2-way image classification set "dataset_test" from GitHub (azatkariuly/dde); label vocabulary: anomaly, normal.

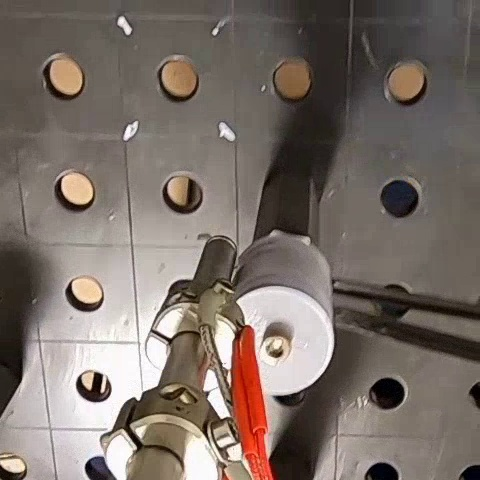
Label: normal

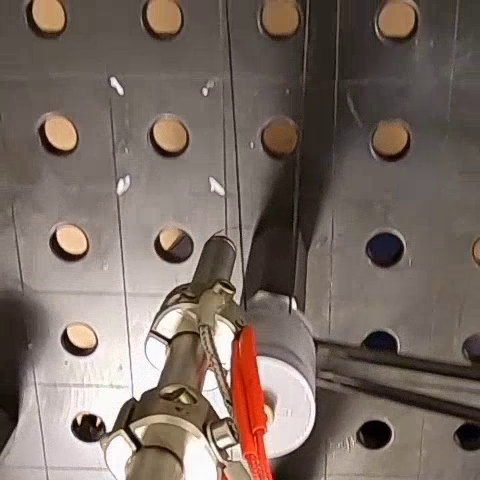
Label: anomaly

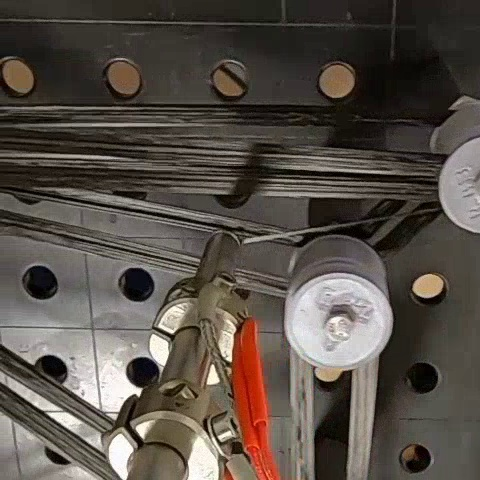
Label: normal

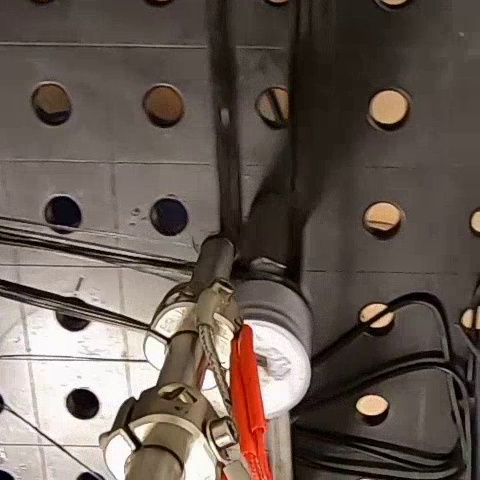
Label: anomaly

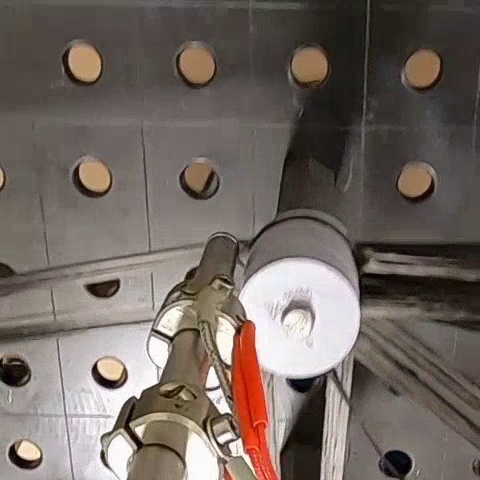
Label: normal

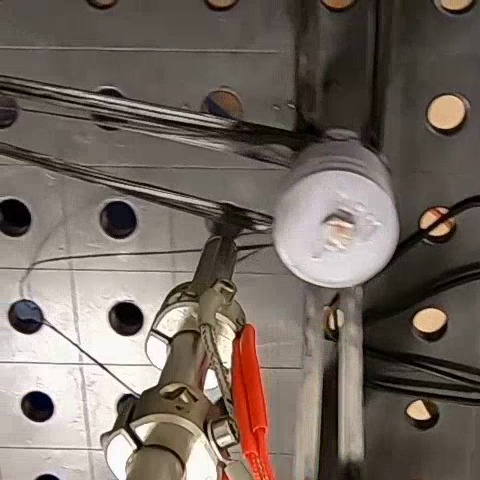
Label: anomaly
